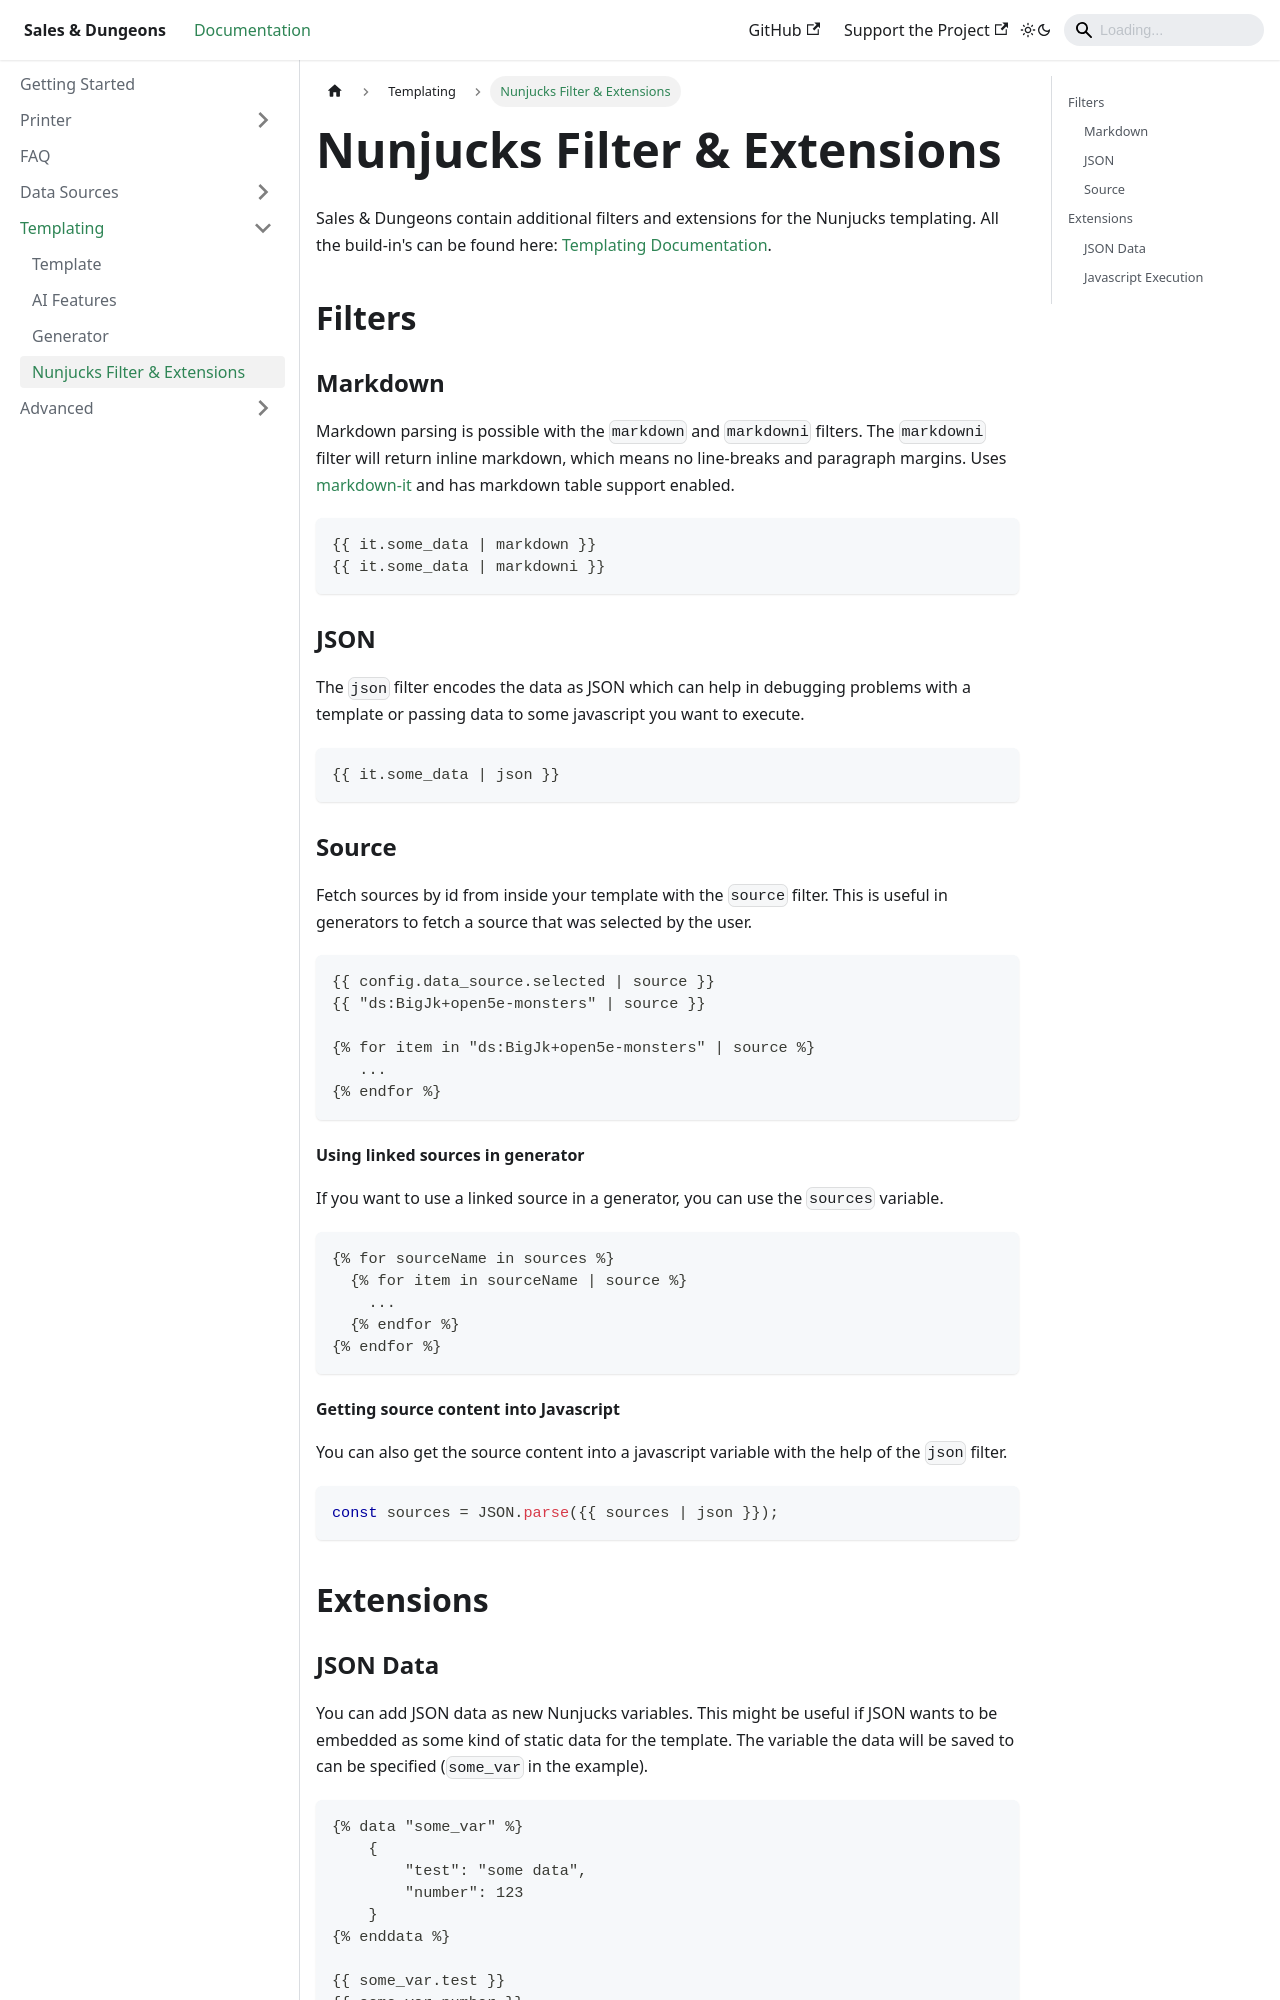

repository: BigJk/snd-docs · page: docs/templating/nunjucks-filter/index.html · generator: docusaurus

# Nunjucks Filter & Extensions

Sales & Dungeons contain additional filters and extensions for the Nunjucks templating. All the build-in's can be found here: [Templating Documentation](https://mozilla.github.io/nunjucks/templating.html).

## Filters

### Markdown

Markdown parsing is possible with the `markdown` and `markdowni` filters. The `markdowni` filter will return inline markdown, which means no line-breaks and paragraph margins. Uses [markdown-it](https://github.com/markdown-it/markdown-it) and has markdown table support enabled.

```
{{ it.some_data | markdown }}
{{ it.some_data | markdowni }}
```

### JSON

The `json` filter encodes the data as JSON which can help in debugging problems with a template or passing data to some javascript you want to execute.

```
{{ it.some_data | json }}
```

### Source

Fetch sources by id from inside your template with the `source` filter. This is useful in generators to fetch a source that was selected by the user.

```
{{ config.data_source.selected | source }}
{{ "ds:BigJk+open5e-monsters" | source }}

{% for item in "ds:BigJk+open5e-monsters" | source %}
   ...
{% endfor %}
```

#### Using linked sources in generator

If you want to use a linked source in a generator, you can use the `sources` variable.

```
{% for sourceName in sources %}
  {% for item in sourceName | source %}
    ...
  {% endfor %}
{% endfor %}
```

#### Getting source content into Javascript

You can also get the source content into a javascript variable with the help of the `json` filter.

```js
const sources = JSON.parse({{ sources | json }});
```

## Extensions
